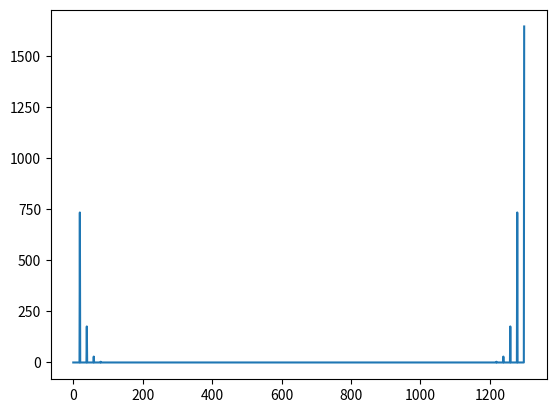

Here is the Python script that generated this plot:
import sympy
import numpy as np
from numpy import pi
import cmath
from sympy import re, im, I
from sympy.utilities.lambdify import lambdify
import matplotlib.pyplot as plt

#Fourier Transform

n = 1000
#noise = np.random.random(n)
#count = np.arange(1024)
count=np.arange(0,1,1.0/1300)
print(count.shape[0])
signal = np.sin(2*20*pi*count)
s= signal #+noise
#signal = np.sin()
'''
x = np.arange(n)

# Forward Discrete Fourier Transform (DFT)
Fvector = -2*1j*pi/n*np.arange(n)
#freq = np.empty(n)

#print(Fvector[:5])
#print(freq[:5])

#for k in range(200):
freq= np.exp(Fvector[:]*np.arange(n))*x[:]
#freq[0] = np.exp(Fvector[:]*0)*x[:]

result=np.fft.fft(s)
#print(freq[0])
print(len(freq))
print(np.allclose(freq[:],np.fft.fft(s)))

'''
def DFT_slow(x):
    """Compute the discrete Fourier Transform of the 1D array x"""
    x = np.asarray(x, dtype=float)
    N = x.shape[0]
    #n = np.arange(N)  # n = np.arange(1,N+1,1)   # from 1 to N, rather than from 0 to N-1
    n = np.arange(1,N+1,1)
    k = n.reshape((N, 1))
    M = np.exp(-2j * np.pi * k * n / N)
    y = np.exp(x)
    return np.dot(M, y)


xp=DFT_slow(s)
x=np.absolute(xp)
#x=np.real(xp)

#print(np.allclose(x,np.fft.fft(s)))
#print(s[:10])

#plt.subplot(211)
#plt.plot(s)
#plt.subplot(212)
#plt.xlim(-10,1000)
#plt.plot(x)
#plt.ylim(-5,5)
#plt.plot(x,'g^',s,'r--')
plt.plot(x)
plt.show()
